Run: headless pygame with SDL's dummy video driver; simulated clock (each Clock.tick advances the game by its frame time, no real sleeping); random seed 0; keys injected as events and as key.get_pressed() state; no mouse input.
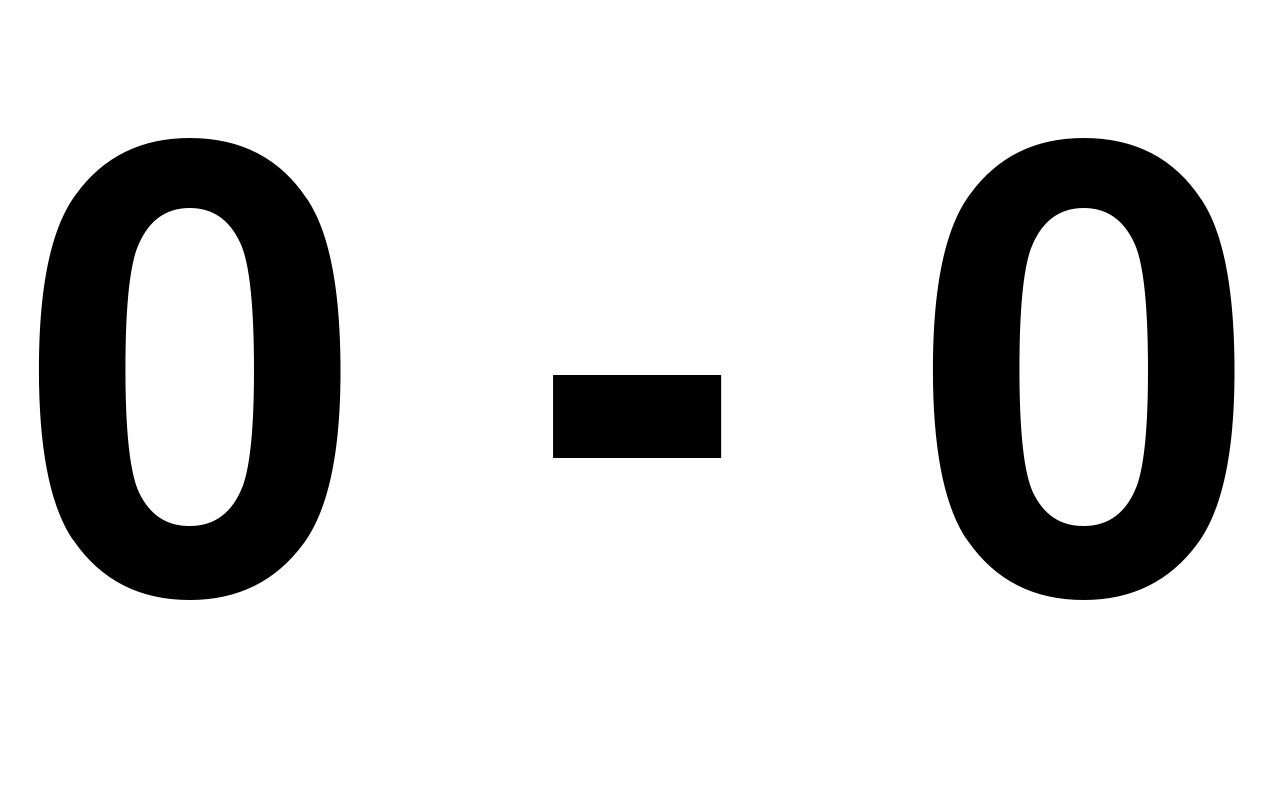
Frame 1 of 4 · flips 1–60 · no input
Frame 2 of 4 · flips 61–180 · tapped SPACE, RETURN · held RIGHT (→), D · screen unchanged from frame 1, image omitted
Frame 3 of 4 · flips 181–300 · held DOWN (↓), S · screen unchanged from frame 2, image omitted
Frame 4 of 4 · flips 301–420 · held LEFT (←), A, UP (↑), W · screen unchanged from frame 3, image omitted

The pygame program that drew these frames:

#coding: utf-8

import pygame


pygame.init()

clock = pygame.time.Clock()

screen = pygame.display.set_mode([1280, 800])

drawables_list = pygame.sprite.Group()


score1 = 0
score2 = 0
done = False





while not done:
	for event in pygame.event.get():
		if event.type == pygame.QUIT:
			done = True
		elif event.type == pygame.KEYDOWN:
			if event.key == pygame.K_q:
				score1 = score1+1
			if event.key == pygame.K_p:
				score2 = score2+1		
			if event.key == pygame.K_a:
				score1 = score1-1
			if event.key == pygame.K_l:
				score2 = score2-1

	if score1<10 and score2<10:
		fsize=900
	elif score1>=10 and score2>=10:
		fsize=600
	else:
		fsize=700
	
	if score1<0:
		score1=0
	if score2<0:
		score2=0
		
	
	screen.fill([255,255,255])		

	scoreTot = str(score1) + " - " + str(score2)
	
	font = pygame.font.Font(None, fsize)
	text = font.render(scoreTot, 1, [0,0,0])
	textpos = text.get_rect()
	textpos.centerx = 1280/2
	textpos.centery = 800/2
	screen.blit(text, textpos)






	drawables_list.draw(screen)

	pygame.display.flip()

	clock.tick(120)

pygame.quit()
